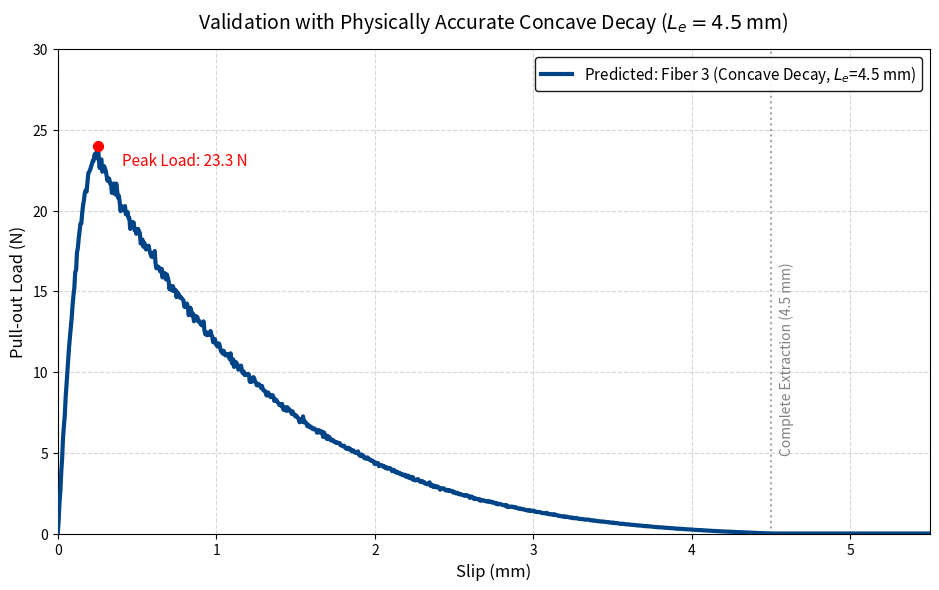

Recreate this plot in Python.
import numpy as np
import matplotlib.pyplot as plt

def get_concave_fiber3_4_5mm(add_noise=True):
    # 1. 物理参数设置 (修改埋深为 4.5 mm)
    d_f = 0.15          # 纤维直径 (mm)
    L_e = 4.5           # 埋置深度 (mm) <- 修改为 4.5 mm
    tau_max = 11.0      # 界面粘结强度 (MPa)
    f_u = 2500.0        # 抗拉极限强度 (MPa)
    
    # 2. 力学极限计算
    A_f = np.pi * (d_f / 2)**2
    P_bond = np.pi * d_f * L_e * tau_max  # 理论名义粘结力 (约 23.3 N)
    P_rupture = A_f * f_u                 # 截面抗拉断极限 (约 44.2 N)
    
    # 实际峰值力 (取较小值)
    P_max = min(P_bond, P_rupture)
    
    # 3. 本构形状参数
    s1 = 0.25     # 弹性段滑移量
    beta = 0.65   # 泊松衰减系数，主导内凹特征
    
    # X轴生成至 5.5 mm，完整展示 4.5 mm 归零点
    slip = np.linspace(0, 5.5, 1000)  
    force = np.zeros_like(slip)
    
    for i, s in enumerate(slip):
        if s <= s1:
            # 弹性爬坡段
            base_force = P_max * (2 * (s / s1) - (s / s1)**2)
            noise = np.random.normal(0, 0.15) if add_noise else 0
            force[i] = base_force + noise
            
        elif s < L_e:
            # 真实下降段：线性面积递减 × 泊松指数衰减 = 完美内凹
            area_ratio = (L_e - s) / (L_e - s1)
            poisson_decay = np.exp(-beta * (s - s1))
            
            base_force = P_max * area_ratio * poisson_decay
            
            # 分配微小滑动摩擦噪音
            noise = np.random.normal(0, 0.3 * (base_force / P_max)) if add_noise else 0
            force[i] = base_force + noise
        else:
            # 彻底拔出，物理截断
            force[i] = 0.0
            
    force = np.clip(force, 0, None)
    force[0] = 0.0
            
    return slip, force, P_max

# ================= 运行与绘图 =================
pred_slip, pred_force, peak_load = get_concave_fiber3_4_5mm(add_noise=True)

plt.figure(figsize=(9.5, 6), dpi=150)

# 绘制带有指数内凹形态的 Fiber 3 (4.5mm)
plt.plot(pred_slip, pred_force, color='#004488', linewidth=3.0, zorder=10, 
         label=r'Predicted: Fiber 3 (Concave Decay, $L_e$=4.5 mm)')

# 标注理论峰值点
peak_idx = np.argmax(pred_force)
plt.scatter(pred_slip[peak_idx], pred_force[peak_idx], color='red', s=50, zorder=15)
plt.text(pred_slip[peak_idx] + 0.15, pred_force[peak_idx] * 0.95, 
         f'Peak Load: {peak_load:.1f} N', fontsize=11, color='red')

# 标注 4.5 mm 物理截断边界
plt.axvline(x=4.5, color='gray', linestyle=':', alpha=0.7)
plt.text(4.55, 5, 'Complete Extraction (4.5 mm)', color='gray', fontsize=10, rotation=90)

# 图表排版设计
plt.title('Validation with Physically Accurate Concave Decay ($L_e = 4.5$ mm)', fontsize=14, pad=15)
plt.xlabel('Slip (mm)', fontsize=12)
plt.ylabel('Pull-out Load (N)', fontsize=12)

# 自适应视野：X轴到 5.5mm，Y轴到 30N
plt.xlim(0, 5.5)
plt.ylim(0, 30)

plt.grid(True, linestyle='--', alpha=0.5)
plt.legend(loc='upper right', fontsize=11, framealpha=0.9, edgecolor='black')

plt.tight_layout()
plt.show()
